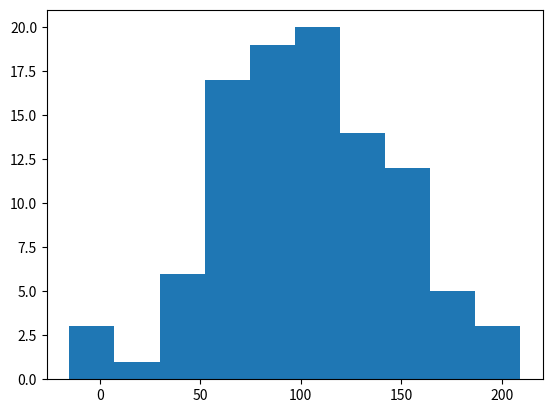

Recreate this plot in Python.
# histogram plot of a small sample
from numpy.random import seed
from numpy.random import randn
from matplotlib import pyplot
# seed the random number generator
seed(1)
# generate a univariate data sample
data = 50 * randn(100) + 100
# histogram
pyplot.hist(data)
pyplot.show()